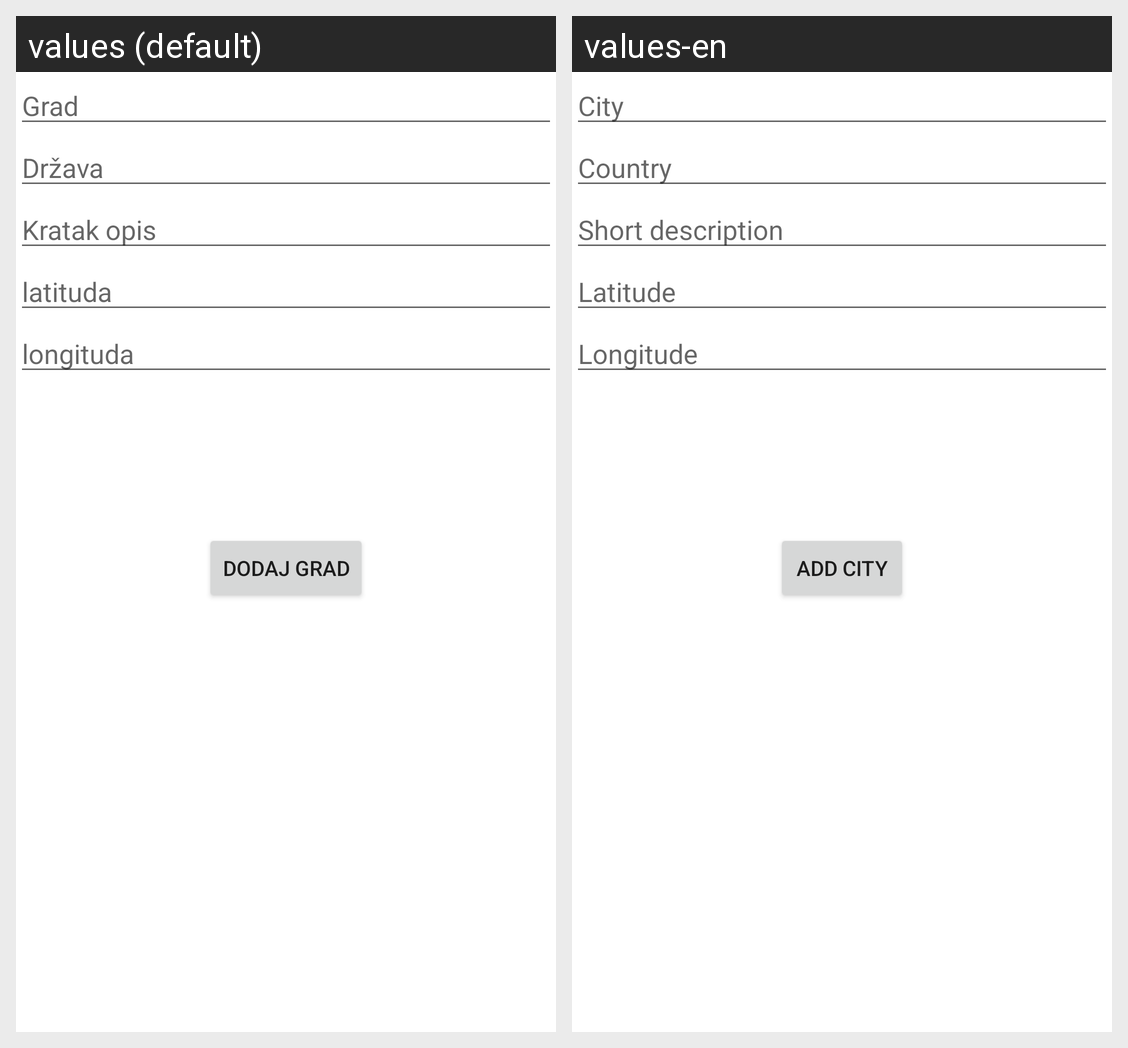

This grid shows one Android layout under two languages. Give, for every string resource on the screen, its name, the default text and each shown locale's text.
Android screen res/layout/fragment_dodaj_grad.xml rendered under 2 locales, left to right: values (default), values-en. Device: Nexus 5 (rendered at 1080×1920; each locale shown at half size, 540×960, under a caption strip naming it); theme Theme.SalesmanProblemProject.
Strings drawn on this screen, with the default value and each locale's value (text and hints the layout hard-codes, and strings that could not be matched under every locale, appear in the picture but are not listed):

grad_hint
  values: Grad
  values-en: City

dr_ava_hint
  values: Država
  values-en: Country

kratak_opis_hint
  values: Kratak opis
  values-en: Short description

latituda_hint
  values: latituda
  values-en: Latitude

longituda_hint
  values: longituda
  values-en: Longitude

dodaj_grad_hint
  values: Dodaj grad
  values-en: Add city
